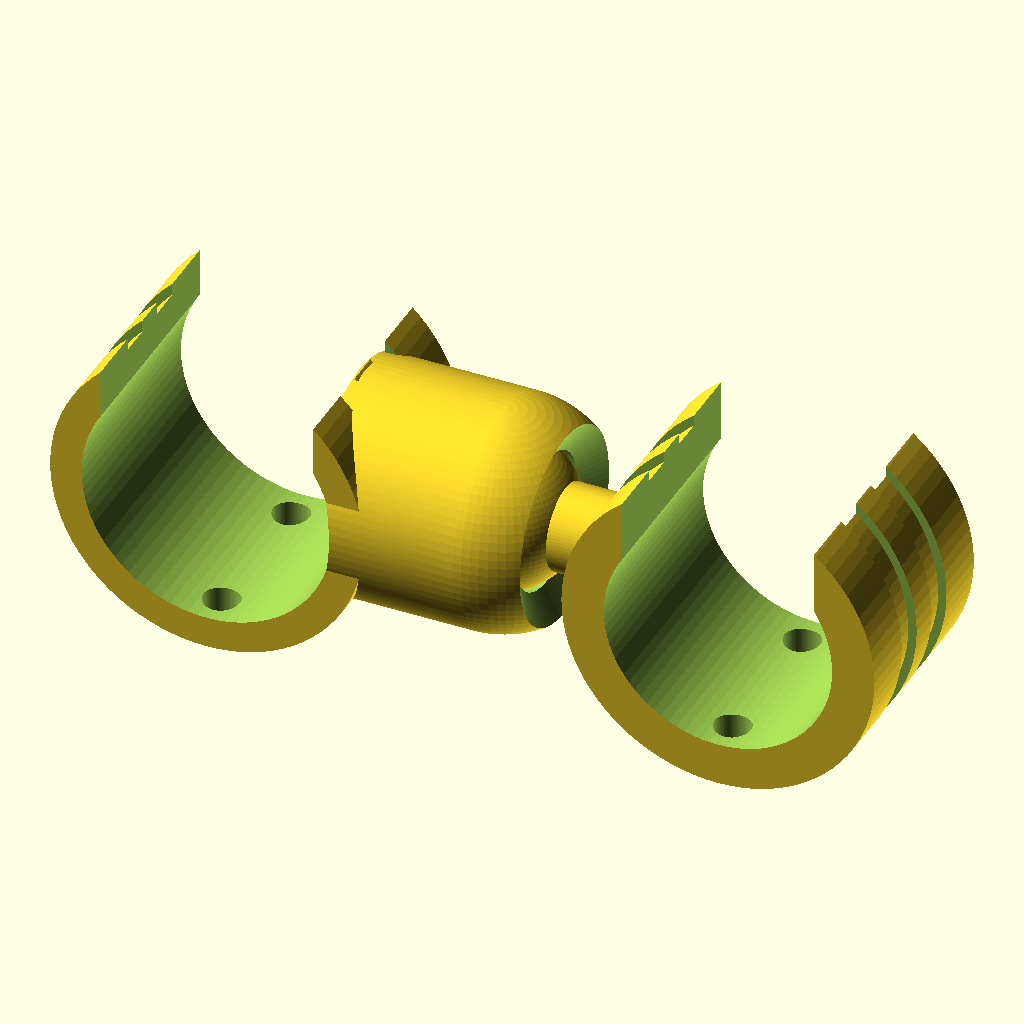
Cell 1 — every parameter at its default value.
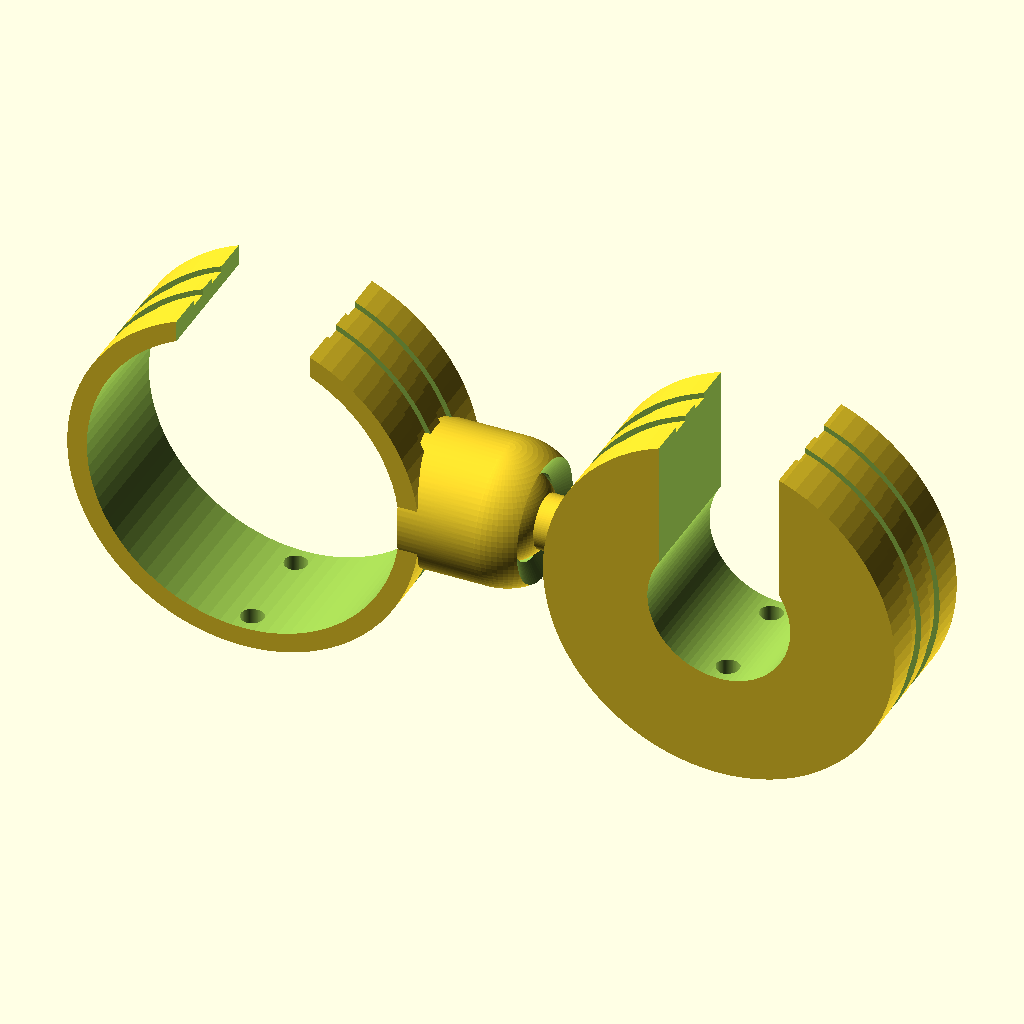
Cell 2: the same model with emt_od = 46.8.
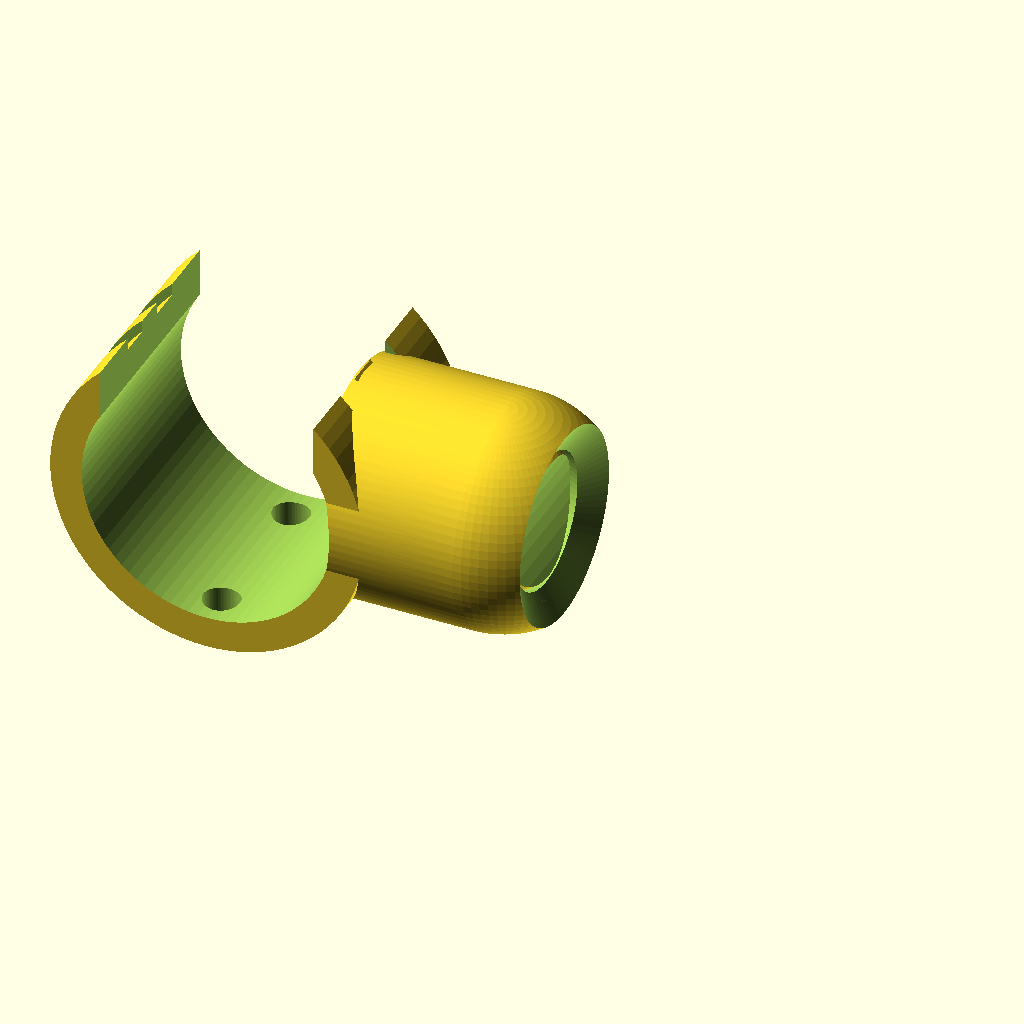
Cell 3: the same model with pvc_od = 42.68.
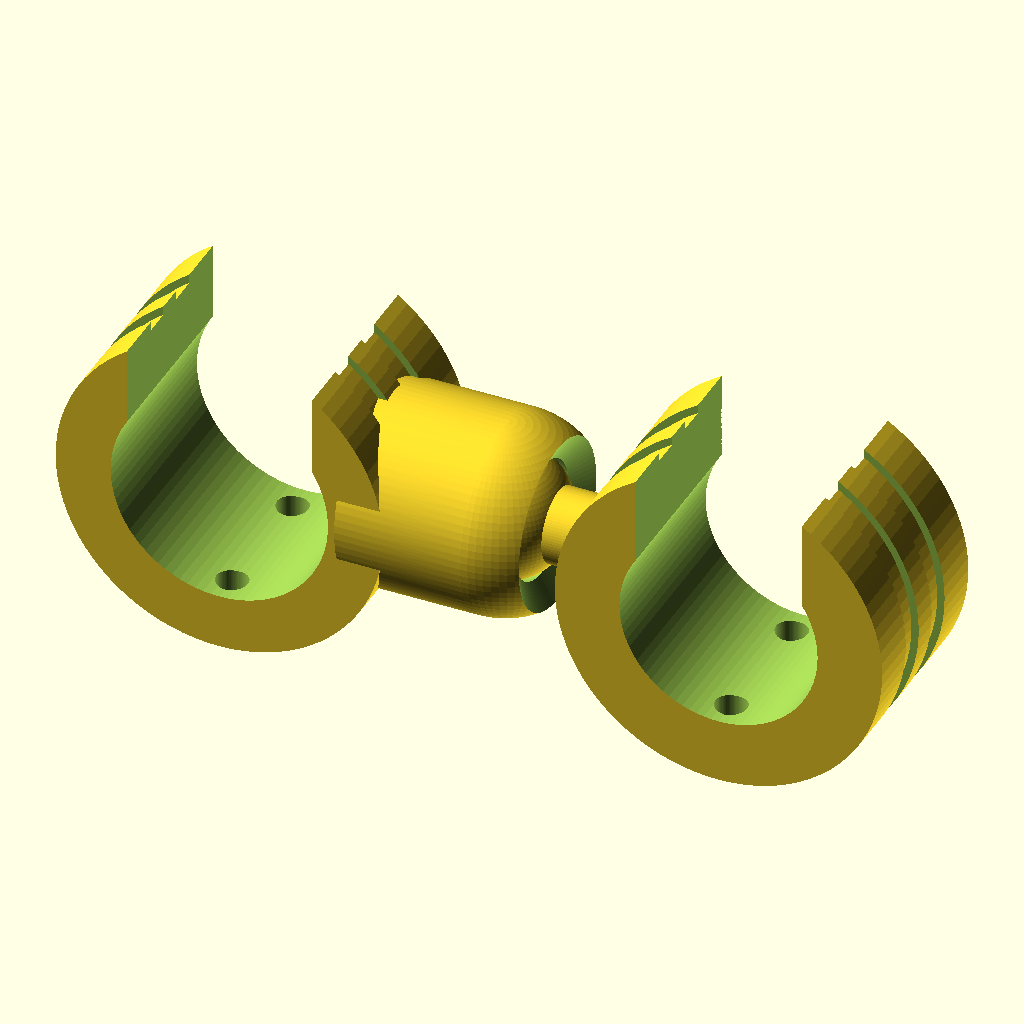
Cell 4: clip_wall = 6 (everything else at default).
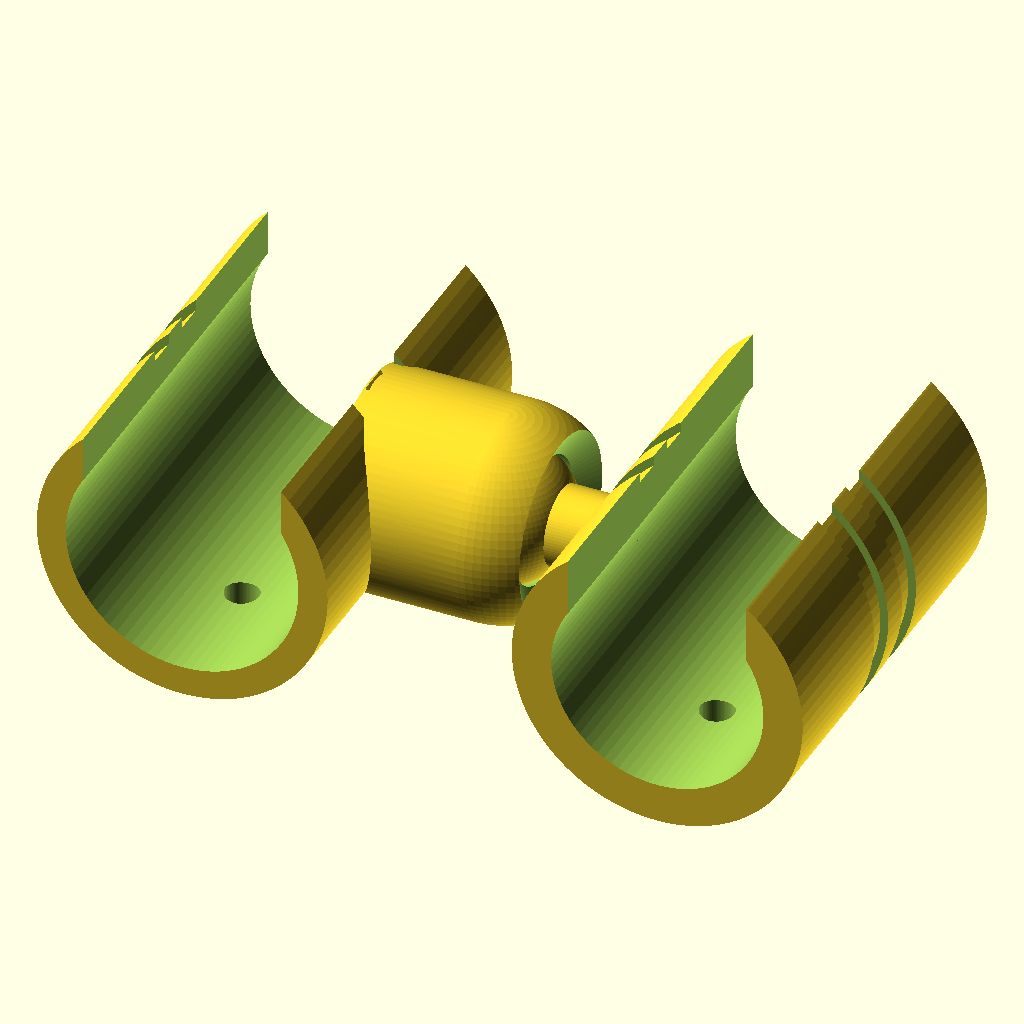
Cell 5 — clip_len set to 40, the other parameters unchanged.
The same orthographic view direction (rotation 55°, 0°, 25°; colour scheme Cornfield) for every cell, with the view re-fitted per cell, so scale and position can differ between cells.
The OpenSCAD source (PVC Fittings/conduit_clip.scad):
// ============================================================
//  Conduit cross-clamp
//  Snap clip for 3/4" EMT  <-- ball joint -->  snap clip for 1/2" PVC
//  100% print-in-place, prints FLAT on the bed, no supports.
//
//  Both clips share one outer diameter so they rest on the bed at the same
//  height. A print-in-place BALL JOINT links them, laid horizontal (stem
//  along the line between the clips) so nothing stacks: the socket's dome
//  bridges over the ball with a clearance gap, exactly like a normal
//  print-in-place ball. You clock each clip on its pipe at install, and the
//  ball's swing takes up the rest, so the pipes can cross at any angle.
//  Each clip snaps on and a zip tie in the grooves locks it to the pipe.
// ============================================================

// ---------- Pipe sizes ----------
emt_od     = 23.4;   // 3/4" EMT outer diameter (0.922")
pvc_od     = 21.34;  // 1/2" Sch-40 PVC / conduit OD (0.840")

// ---------- Clip ----------
grip_clear = 0.05;   // radial gap: bore = pipe_od/2 + this (TIGHT; C-clip flexes on)
clip_wall  = 3.0;    // wall around the pipe
clip_len   = 20;     // length along the pipe axis (Y)
mouth_emt  = 20.0;   // top opening width, EMT clip (< OD so it retains)
mouth_pvc  = 18.0;   // top opening width, PVC clip
tie_w      = 3.0;    // zip-tie groove width
tie_deep   = 0.8;    // zip-tie groove depth (shallow: just locates the tie)
tie_y      = 3.0;    // zip grooves inboard, screws outboard, so they don't clash
screw_d    = 3.4;    // clip lock screw clearance (#6 / M3 self-tapper into conduit)
screw_y    = 7.0;    // clip screw offset along the pipe axis (Y)

// ---------- Ball joint ----------
ball_r      = 7.0;   // ball radius
ball_gap    = 0.4;   // print-in-place clearance between ball and socket
socket_wall = 3.2;   // socket shell thickness
stem_r      = 4.0;   // stem / stub radius
mouth_deg   = 58;    // socket mouth cone half-angle (bigger = more swing, less capture)
socket_merge= 2;     // how far the socket sinks into the EMT clip face (flares on)
arm_len     = 3;     // short arm from the PVC clip to the ball (this is what swings)

$fn = 84;

// ---------- Derived ----------
commonOD  = emt_od + 2*clip_wall;   // both clips share this OD
R         = commonOD/2;             // clip radius = clip axis height on the bed
socket_ir = ball_r + ball_gap;      // socket inner radius (ball cavity)
socket_or = socket_ir + socket_wall;// socket outer radius
zc        = R;                      // joint on the pipe centerline -> concentric with the clips
emt_cx    = -(socket_or - socket_merge + R); // EMT clip: socket flares off its face
pvc_cx    =  (ball_r + arm_len + R);         // PVC clip: ball on a short arm

// ------------------------------------------------------------
//  One snap clip. Tube axis along Y, mouth opening UP (+Z) so it
//  prints as a "U" (no overhang) and the pipe snaps down into it.
//  Two circumferential grooves take a zip tie that cinches it shut.
// ------------------------------------------------------------
module clip(pipe_od, mouth_w) {
    bore_r = pipe_od/2 + grip_clear;
    difference() {
        rotate([90, 0, 0]) cylinder(h = clip_len, d = commonOD, center = true);   // body
        rotate([90, 0, 0]) cylinder(h = clip_len + 1, r = bore_r, center = true); // bore
        translate([-mouth_w/2, -(clip_len+1)/2, 0])                                // top mouth
            cube([mouth_w, clip_len + 1, commonOD]);
        for (sy = [-1, 1])                                                         // zip grooves (inboard)
            translate([0, sy*tie_y, 0]) rotate([90, 0, 0])
                difference() {
                    cylinder(h = tie_w, d = commonOD + 1, center = true);
                    cylinder(h = tie_w + 1, d = commonOD - 2*tie_deep, center = true);
                }
        for (sy = [-1, 1])                                                         // lock screws (outboard)
            translate([0, sy*screw_y, 0])                                          // drilled along Z, into the pipe
                cylinder(h = commonOD + 2, d = screw_d, center = true);
    }
}

// ------------------------------------------------------------
//  Socket: wraps the ball past its equator; a cone mouth on the +X
//  side (toward the PVC clip) lets the ball's arm exit and swing.
//  Mouth faces horizontal, so the socket dome bridges over the ball
//  as it prints.
// ------------------------------------------------------------
module socket() {
    difference() {
        sphere(socket_or);                                            // shell outer
        sphere(socket_ir);                                            // ball cavity (+gap)
        rotate([0, 90, 0]) cylinder(h = socket_or + 2, r1 = 0,        // +X mouth cone
                                    r2 = (socket_or + 2) * tan(mouth_deg));
    }
}

// ------------------------------------------------------------
//  EMT side: clip with the SOCKET flared straight off its face
//  (the socket's solid -X back merges into the clip -> no rod).
// ------------------------------------------------------------
module emt_side() {
    difference() {
        union() {
            translate([emt_cx, 0, R]) clip(emt_od, mouth_emt);
            hull() {                                                   // fat solid haunch: socket merges straight into the clip
                translate([emt_cx + R - 5, 0, zc]) rotate([0,90,0]) cylinder(h = 5, r = socket_or);
                translate([0, 0, zc]) sphere(socket_or);
            }
            translate([0, 0, zc]) socket();
        }
        translate([emt_cx, 0, R]) rotate([90,0,0])                     // keep the bore clear
            cylinder(h = clip_len + 2, r = emt_od/2 + grip_clear, center = true);
        translate([0, 0, zc]) sphere(socket_ir);                       // keep the ball cavity clear
        translate([0, 0, zc]) rotate([0, 90, 0]) cylinder(h = socket_or + 2, r1 = 0,   // keep the mouth open
                                     r2 = (socket_or + 2) * tan(mouth_deg));
    }
}

// ------------------------------------------------------------
//  PVC side: clip + a short arm carrying the ball. The arm exits
//  the socket mouth and is what swings, giving the joint its range.
// ------------------------------------------------------------
module pvc_side() {
    difference() {
        union() {
            translate([pvc_cx, 0, R]) clip(pvc_od, mouth_pvc);
            hull() {                                                   // short STRAIGHT arm: clip -> ball, both at joint height
                translate([pvc_cx - R + 1, 0, zc]) sphere(stem_r);
                translate([ball_r - 2, 0, zc]) sphere(stem_r);
            }
            translate([0, 0, zc]) sphere(ball_r);                      // the ball
        }
        translate([pvc_cx, 0, R]) rotate([90,0,0])                     // keep the bore clear
            cylinder(h = clip_len + 2, r = pvc_od/2 + grip_clear, center = true);
    }
}

emt_side();
pvc_side();
Parameter table extracted from the source (name, type, default, range or options):
emt_od: number, default 23.4
pvc_od: number, default 21.34
grip_clear: number, default 0.05
clip_wall: number, default 3
clip_len: number, default 20
mouth_emt: number, default 20
mouth_pvc: number, default 18
tie_w: number, default 3
tie_deep: number, default 0.8
tie_y: number, default 3
screw_d: number, default 3.4
screw_y: number, default 7
ball_r: number, default 7
ball_gap: number, default 0.4
socket_wall: number, default 3.2
stem_r: number, default 4
mouth_deg: number, default 58
socket_merge: number, default 2
arm_len: number, default 3
